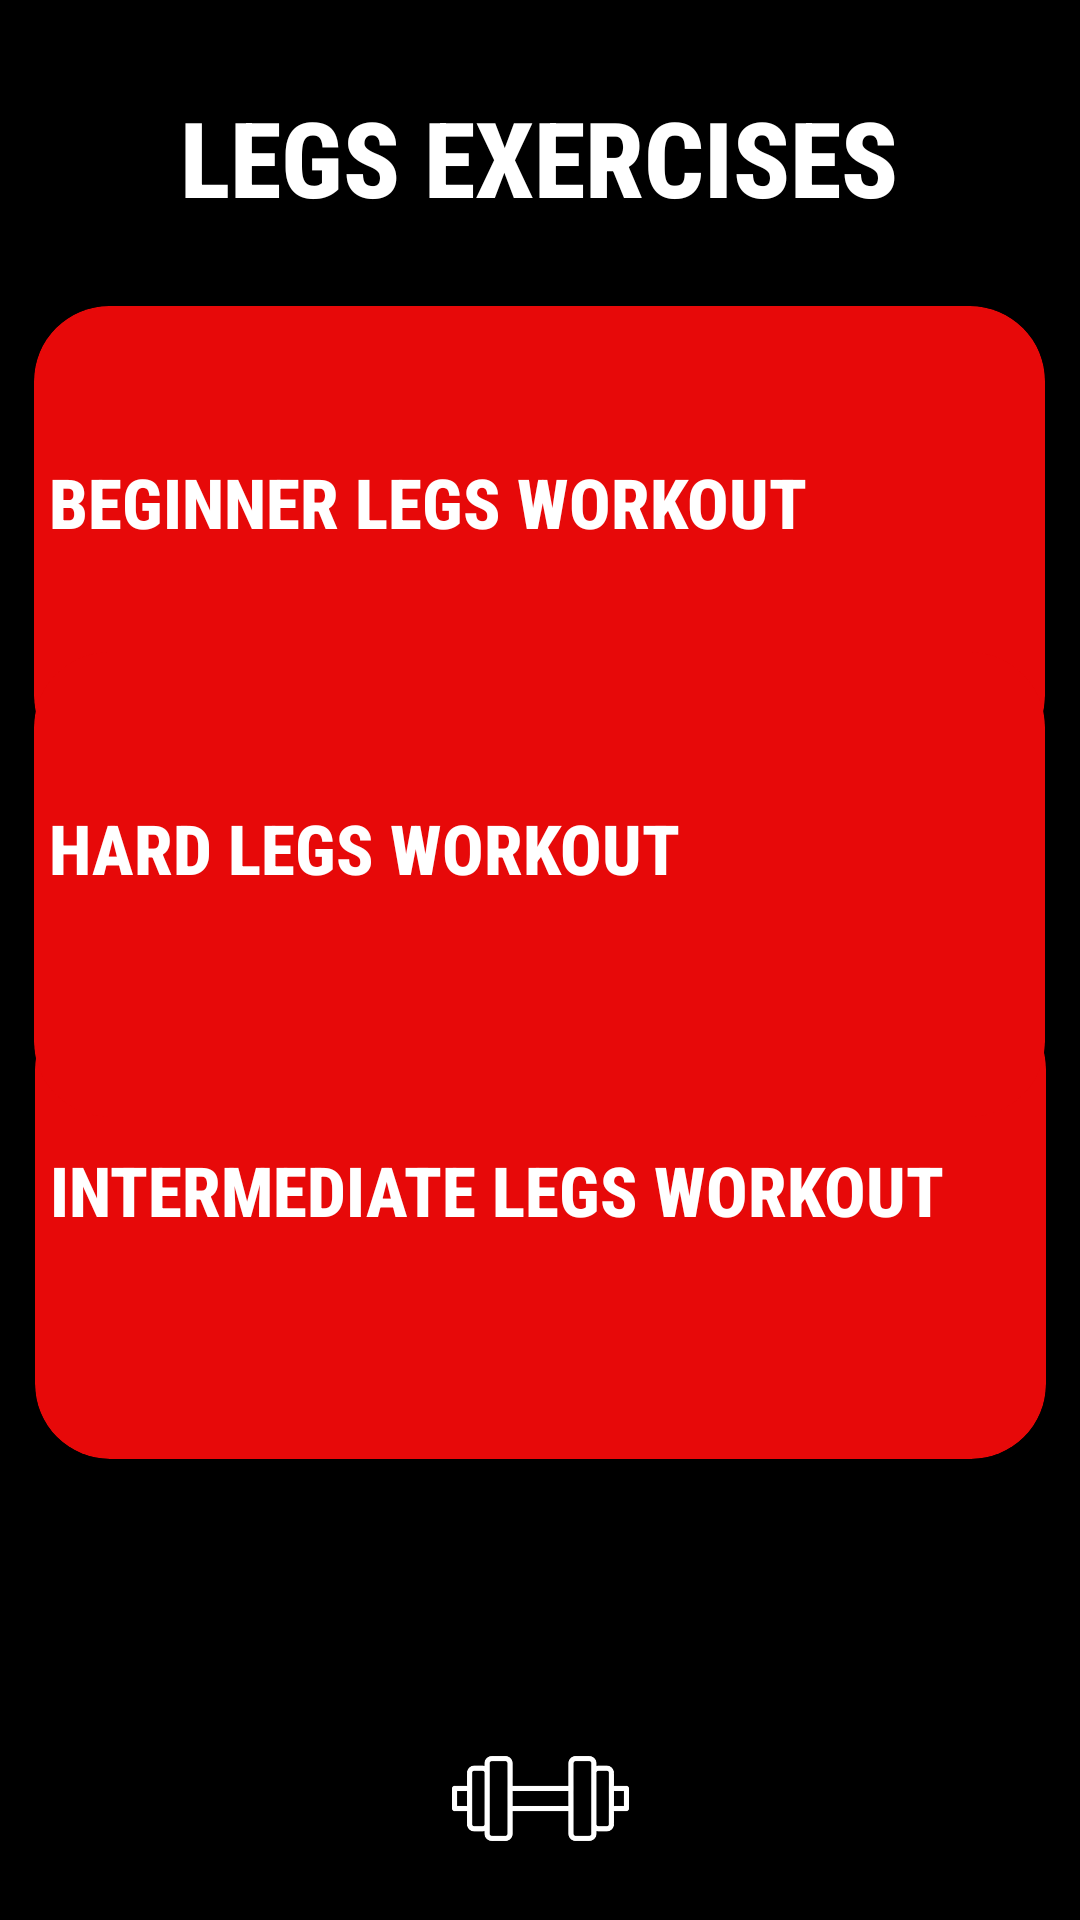

Android layout source for this screen:
<!-- AndroidManifest.xml: application theme Theme.GYMRAT -->
<!-- res/layout/legs_exercises.xml -->
<?xml version="1.0" encoding="utf-8"?>
<androidx.constraintlayout.widget.ConstraintLayout xmlns:android="http://schemas.android.com/apk/res/android"
    xmlns:app="http://schemas.android.com/apk/res-auto"
    xmlns:tools="http://schemas.android.com/tools"
    android:id="@+id/main"
    android:layout_width="match_parent"
    android:layout_height="match_parent"
    android:background="@color/black"
    tools:context=".LegsExercisesActivity">

    <TextView
        android:id="@+id/textView4"
        android:layout_width="wrap_content"
        android:layout_height="wrap_content"
        android:fontFamily="sans-serif-condensed-medium"
        android:text="Legs Exercises"
        android:textAllCaps="true"
        android:textColor="@color/white"
        android:textSize="35sp"
        android:textStyle="bold"
        app:layout_constraintBottom_toBottomOf="parent"
        app:layout_constraintEnd_toEndOf="parent"
        app:layout_constraintHorizontal_bias="0.497"
        app:layout_constraintStart_toStartOf="parent"
        app:layout_constraintTop_toTopOf="parent"
        app:layout_constraintVertical_bias="0.049" />

    <ImageView
        android:id="@+id/imageView8"
        android:layout_width="46dp"
        android:layout_height="42dp"
        app:layout_constraintBottom_toBottomOf="parent"
        app:layout_constraintEnd_toEndOf="parent"
        app:layout_constraintHorizontal_bias="0.043"
        app:layout_constraintStart_toStartOf="parent"
        app:layout_constraintTop_toTopOf="parent"
        app:layout_constraintVertical_bias="0.05"
        app:srcCompat="@drawable/back_arrow" />

    <androidx.cardview.widget.CardView
        android:id="@+id/beginnerLegsWorkoutCardView"
        android:layout_width="337dp"
        android:layout_height="155dp"
        android:backgroundTint="#E70909"
        app:cardCornerRadius="25dp"
        app:layout_constraintBottom_toBottomOf="parent"
        app:layout_constraintEnd_toEndOf="parent"
        app:layout_constraintHorizontal_bias="0.486"
        app:layout_constraintStart_toStartOf="parent"
        app:layout_constraintTop_toTopOf="parent"
        app:layout_constraintVertical_bias="0.21">

        <TextView
            android:id="@+id/beginnerLegsWorkout"
            android:layout_width="wrap_content"
            android:layout_height="wrap_content"
            android:layout_marginLeft="5dp"
            android:layout_marginTop="50dp"
            android:fontFamily="sans-serif-condensed-medium"
            android:text="Beginner Legs Workout"
            android:textAllCaps="true"
            android:textColor="@color/white"
            android:textSize="23sp"
            android:textStyle="bold" />
    </androidx.cardview.widget.CardView>

    <androidx.cardview.widget.CardView
        android:id="@+id/IntermediateLegsWorkoutCardView"
        android:layout_width="337dp"
        android:layout_height="155dp"
        android:backgroundTint="#E70909"
        app:cardCornerRadius="25dp"
        app:layout_constraintBottom_toBottomOf="parent"
        app:layout_constraintEnd_toEndOf="parent"
        app:layout_constraintHorizontal_bias="0.513"
        app:layout_constraintStart_toStartOf="parent"
        app:layout_constraintTop_toTopOf="parent"
        app:layout_constraintVertical_bias="0.683">

        <TextView
            android:id="@+id/IntermediateLegsWorkout"
            android:layout_width="wrap_content"
            android:layout_height="wrap_content"
            android:layout_marginLeft="5dp"
            android:layout_marginTop="50dp"
            android:fontFamily="sans-serif-condensed-medium"
            android:text="Intermediate Legs Workout"
            android:textAllCaps="true"
            android:textColor="@color/white"
            android:textSize="23sp"
            android:textStyle="bold" />
    </androidx.cardview.widget.CardView>

    <androidx.cardview.widget.CardView
        android:id="@+id/hardLegsWorkoutCardView"
        android:layout_width="337dp"
        android:layout_height="155dp"
        android:backgroundTint="#E70909"
        app:cardCornerRadius="25dp"
        app:layout_constraintBottom_toBottomOf="parent"
        app:layout_constraintEnd_toEndOf="parent"
        app:layout_constraintHorizontal_bias="0.486"
        app:layout_constraintStart_toStartOf="parent"
        app:layout_constraintTop_toTopOf="parent"
        app:layout_constraintVertical_bias="0.448">

        <TextView
            android:id="@+id/hardLegsWorkout"
            android:layout_width="wrap_content"
            android:layout_height="wrap_content"
            android:layout_marginLeft="5dp"
            android:layout_marginTop="50dp"
            android:fontFamily="sans-serif-condensed-medium"
            android:text="Hard Legs Workout"
            android:textAllCaps="true"
            android:textColor="@color/white"
            android:textSize="23sp"
            android:textStyle="bold" />
    </androidx.cardview.widget.CardView>

    <ImageView
        android:id="@+id/imageView9"
        android:layout_width="109dp"
        android:layout_height="59dp"
        android:tint="@color/white"
        app:layout_constraintBottom_toBottomOf="parent"
        app:layout_constraintEnd_toEndOf="parent"
        app:layout_constraintStart_toStartOf="parent"
        app:layout_constraintTop_toTopOf="parent"
        app:layout_constraintVertical_bias="0.981"
        app:srcCompat="@drawable/imgdumbell" />



</androidx.constraintlayout.widget.ConstraintLayout>
<!-- resources referenced by this layout -->
<resources>
  <color name="black">#FF000000</color>
  <color name="white">#FFFFFFFF</color>
  <!-- drawable imgdumbell: png bitmap (drawable, 38557 bytes) -->
  <style name="Theme.GYMRAT" parent="Base.Theme.GYMRAT" />
  <style name="Base.Theme.GYMRAT" parent="Theme.AppCompat.Light.NoActionBar">
          
          
  
          <item name="windowNoTitle">true</item>
          <item name="android:windowFullscreen">true</item>
      </style>
</resources>
